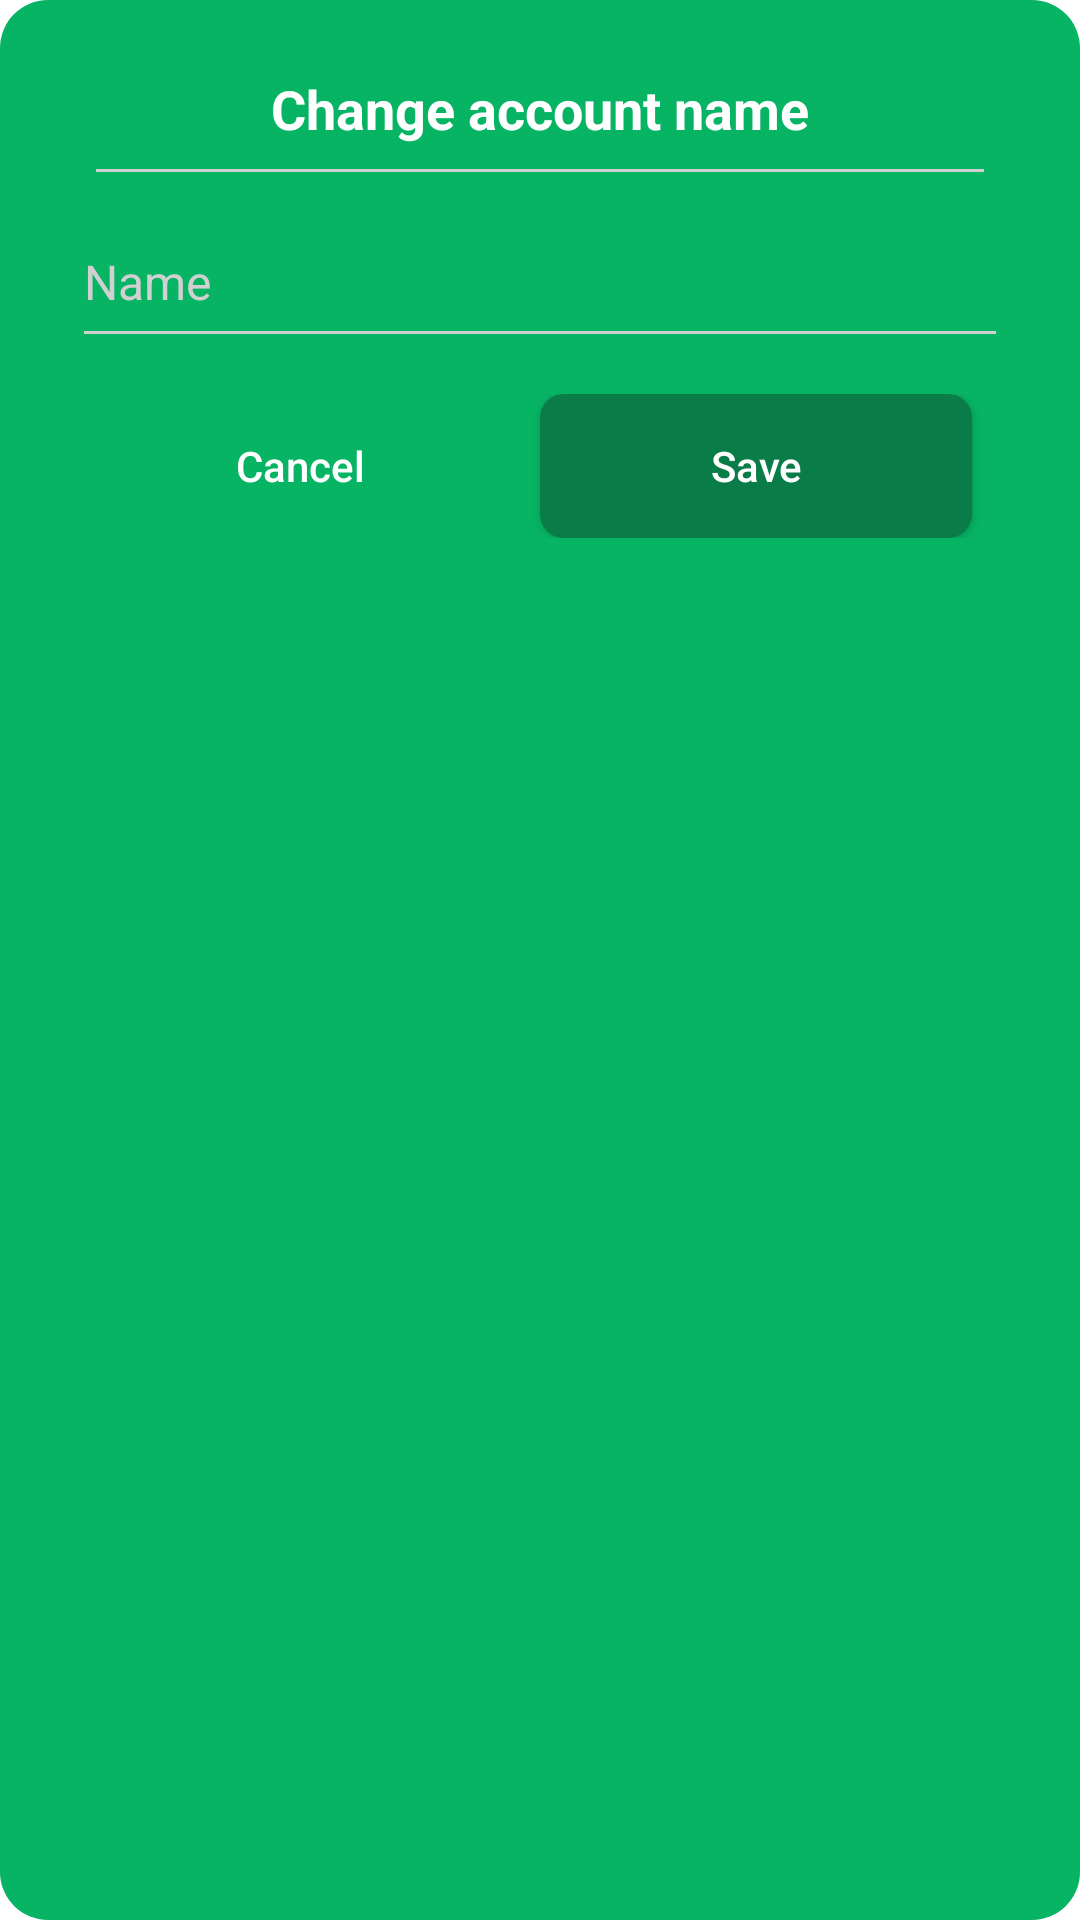

This screen was rendered from an Android layout file. Write that file and the resources it references.
<!-- AndroidManifest.xml: application theme Theme.OnlineMathGame -->
<!-- res/layout/dialog_change_name.xml -->
<?xml version="1.0" encoding="utf-8"?>
<LinearLayout xmlns:android="http://schemas.android.com/apk/res/android"
    xmlns:tools="http://schemas.android.com/tools"
    android:layout_width="300dp"
    android:layout_height="wrap_content"
    android:layout_gravity="center"
    android:background="@drawable/bg_dialog_shape"
    android:orientation="vertical"
    android:padding="24dp">


    <TextView
        android:layout_width="wrap_content"
        android:layout_height="wrap_content"
        android:layout_gravity="center_horizontal"
        android:layout_marginBottom="8dp"
        android:textColor="@color/white"
        android:text="@string/change_account_name"
        android:textSize="18sp"
        android:textStyle="bold" />

    <View
        android:layout_width="wrap_content"
        android:layout_height="1dp"
        android:layout_marginHorizontal="8dp"
        android:background="@color/hint_color" />


    <EditText
        android:id="@+id/ed_name"
        android:layout_width="match_parent"
        android:layout_height="54dp"
        android:layout_marginVertical="8dp"
        android:backgroundTint="@color/hint_color"
        android:hint="@string/name"
        android:importantForAutofill="no"
        android:inputType="text"
        android:textColor="@color/white"
        android:textColorHint="@color/hint_color"
        android:textSize="16sp"
        tools:ignore="LabelFor" />


    <LinearLayout
        android:layout_width="match_parent"
        android:layout_height="wrap_content"
        android:padding="4dp">

        <androidx.appcompat.widget.AppCompatButton
            android:id="@+id/btn_cancel"
            style="@style/Widget.AppCompat.Button.Borderless"
            android:layout_width="0dp"
            android:layout_height="wrap_content"
            android:layout_marginEnd="8dp"
            android:layout_weight="1"
            android:text="@string/cancel"
            android:textAllCaps="false"
            android:textColor="@color/white" />

        <androidx.appcompat.widget.AppCompatButton
            android:id="@+id/btn_edit"
            android:layout_width="0dp"
            android:layout_height="wrap_content"
            android:layout_marginEnd="8dp"
            android:layout_weight="1"
            android:background="@drawable/btn_main_bg"
            android:text="@string/save"
            android:textAllCaps="false"
            android:textColor="@color/white" />
    </LinearLayout>

</LinearLayout>
<!-- resources referenced by this layout -->
<resources>
  <color name="hint_color">#D0D0D0</color>
  <color name="white">#FFFFFFFF</color>
  <!-- drawable bg_dialog_shape (drawable) -->
  <?xml version="1.0" encoding="utf-8"?>
  <shape xmlns:android="http://schemas.android.com/apk/res/android">
      <corners android:radius="@dimen/margin_standard"/>
      <solid android:color="@color/main_color"/>
  </shape>
  <!-- drawable btn_main_bg (drawable) -->
  <?xml version="1.0" encoding="utf-8"?>
  <shape xmlns:android="http://schemas.android.com/apk/res/android">
  
      <solid android:color="@color/main_color_dark" />
      <corners android:radius="@dimen/margin_middle" />
  
  </shape>
  <string name="cancel">Cancel</string>
  <string name="change_account_name">Change account name</string>
  <string name="name">Name</string>
  <string name="save">Save</string>
  <style name="Theme.OnlineMathGame" parent="Theme.MaterialComponents.DayNight.NoActionBar">
          
          <item name="colorPrimary">@color/main_color</item>
          <item name="colorPrimaryVariant">@color/main_color</item>
          <item name="colorOnPrimary">@color/white</item>
          
          <item name="colorSecondary">@color/teal_200</item>
          <item name="colorSecondaryVariant">@color/teal_700</item>
          <item name="colorOnSecondary">@color/black</item>
          
          <item name="android:statusBarColor">?attr/colorPrimaryVariant</item>
          
      </style>
  <dimen name="margin_standard">16dp</dimen>
  <color name="main_color">#07B464</color>
  <color name="main_color_dark">#0A7C47</color>
  <dimen name="margin_middle">8dp</dimen>
  <color name="teal_200">#FF03DAC5</color>
  <color name="teal_700">#FF018786</color>
  <color name="black">#FF000000</color>
</resources>
